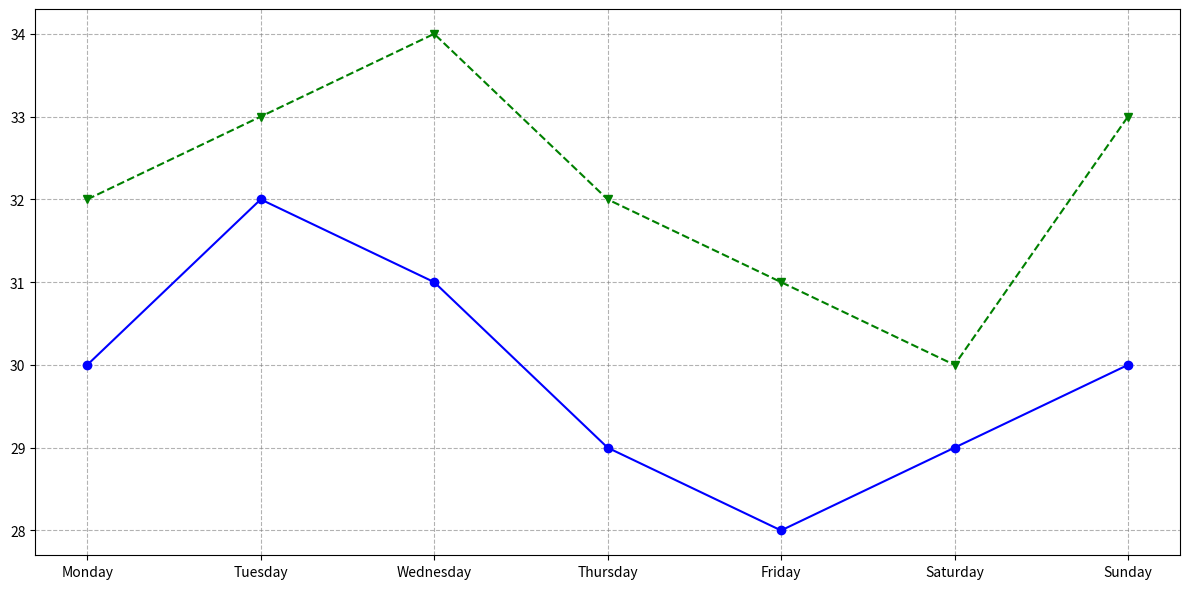

Generate this figure with matplotlib:
import matplotlib.pyplot as plt
import numpy as np

# Constructing the data for temperature readings over a week in degrees Celsius
days = ['Monday', 'Tuesday', 'Wednesday', 'Thursday', 'Friday', 'Saturday', 'Sunday']
year_2022_temps = [30, 32, 31, 29, 28, 29, 30]
year_2023_temps = [32, 33, 34, 32, 31, 30, 33]

# Create the figure and a set of subplots
fig, ax = plt.subplots(figsize=(12, 6))

# Plotting the line charts for temperature variations in 2022 and 2023
ax.plot(days, year_2022_temps, marker='o', linestyle='-', color='blue')
ax.plot(days, year_2023_temps, marker='v', linestyle='--', color='green')

# Remove textual elements
ax.set_title("")
ax.set_xlabel('')
ax.set_ylabel('')

# Remove annotations
# Remove the legend
ax.legend().set_visible(False)

# Adding grid lines for better readability
ax.grid(True, linestyle='--', which='both', color='grey', alpha=0.6)

# Automatically adjust the layout
plt.tight_layout()

# Display the chart
plt.show()
